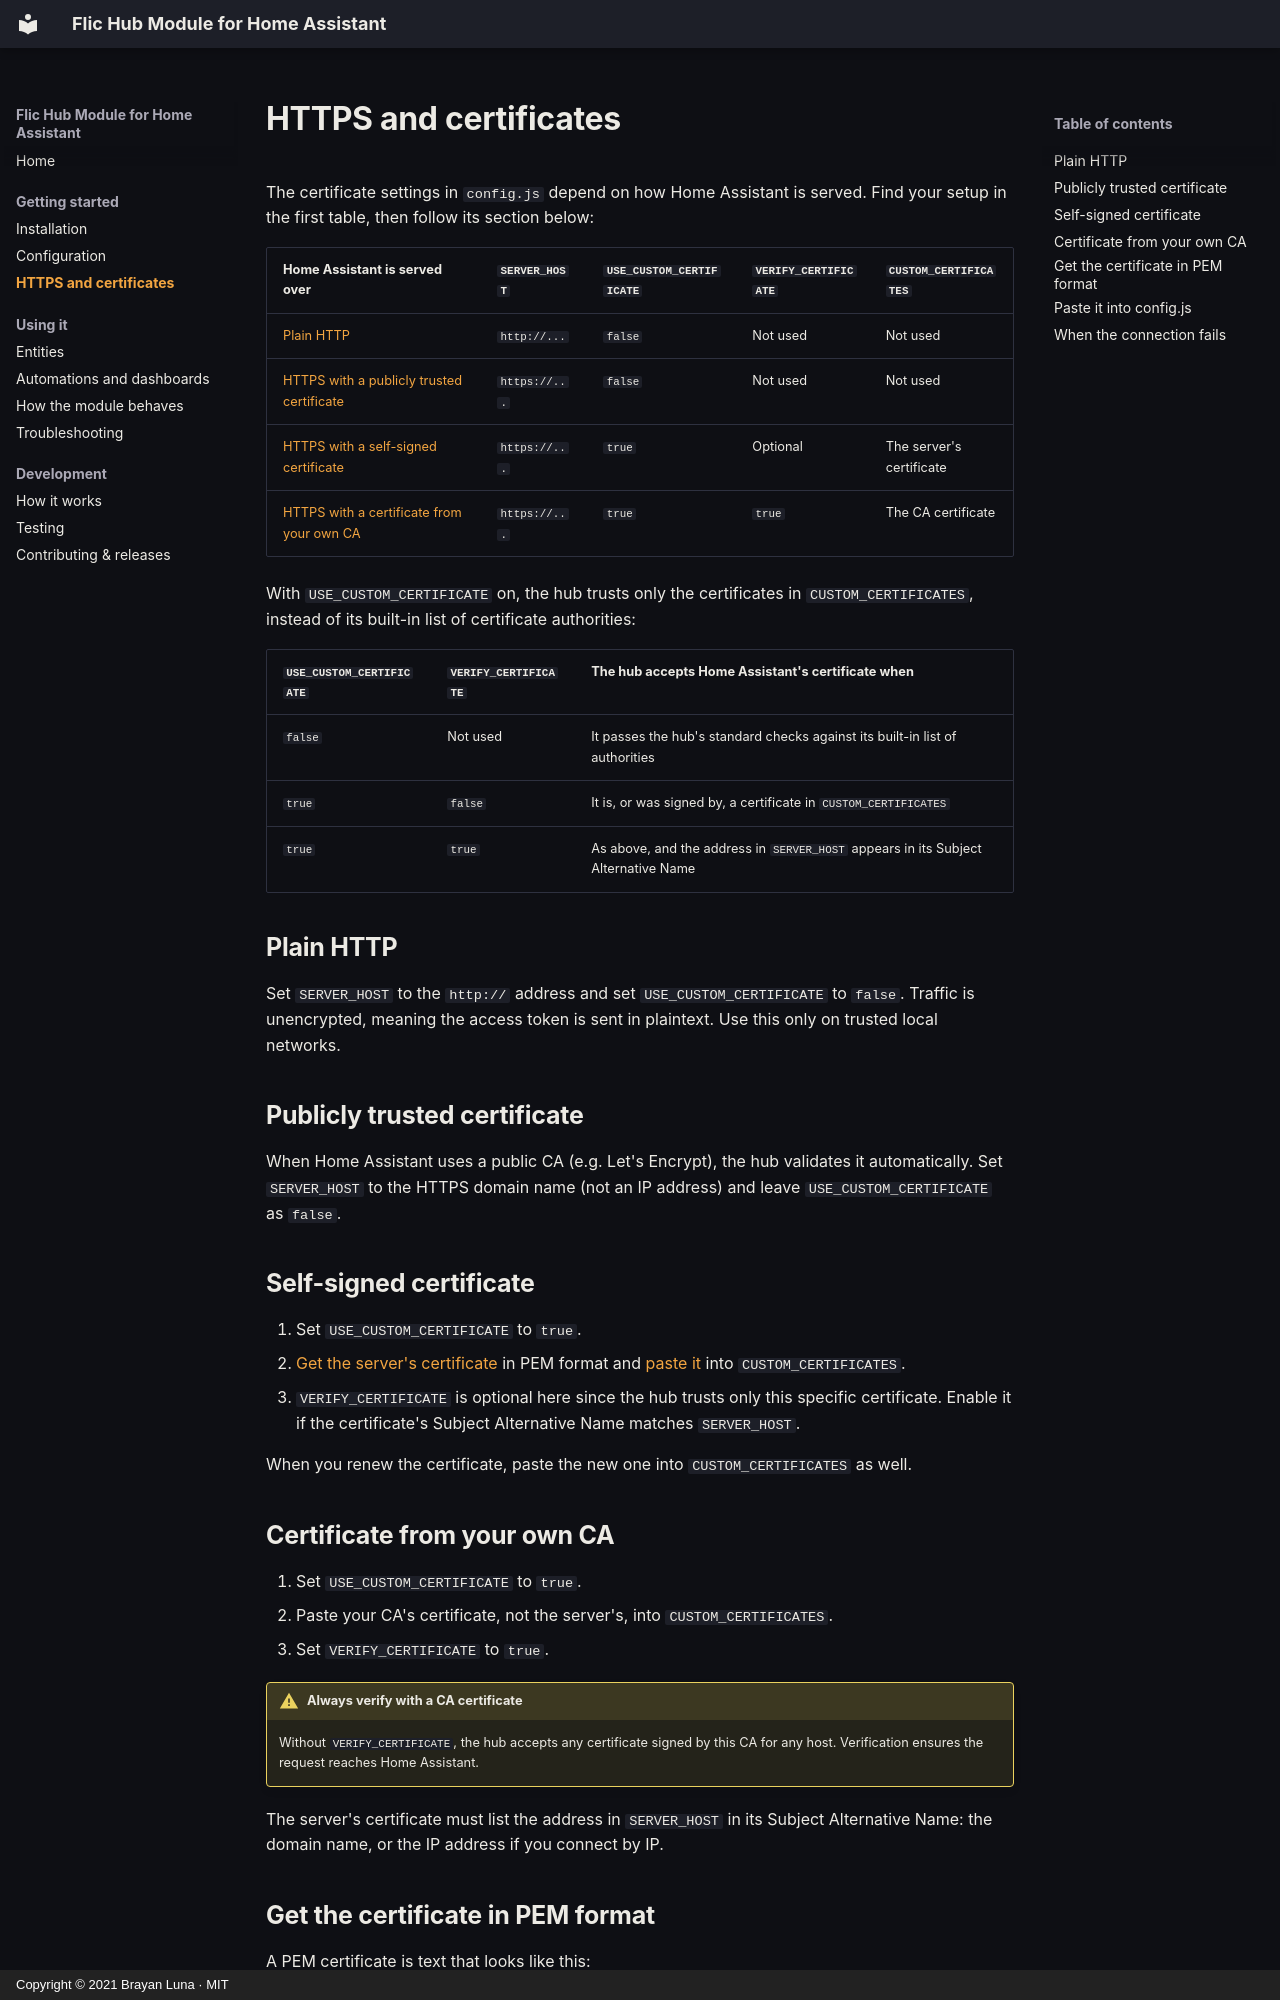

repository: blunan/ha-flichub-module · page: https/index.html · generator: mkdocs · copyright: Copyright © 2021 Brayan Luna · MIT

# HTTPS and certificates

The certificate settings in `config.js` depend on how Home Assistant is served. Find your setup in the first table, then follow its section below:

| Home Assistant is served over | `SERVER_HOST` | `USE_CUSTOM_CERTIFICATE` | `VERIFY_CERTIFICATE` | `CUSTOM_CERTIFICATES` |
|---|---|---|---|---|
| [Plain HTTP](#plain-http) | `http://...` | `false` | Not used | Not used |
| [HTTPS with a publicly trusted certificate](#publicly-trusted) | `https://...` | `false` | Not used | Not used |
| [HTTPS with a self-signed certificate](#self-signed) | `https://...` | `true` | Optional | The server's certificate |
| [HTTPS with a certificate from your own CA](#own-ca) | `https://...` | `true` | `true` | The CA certificate |

With `USE_CUSTOM_CERTIFICATE` on, the hub trusts only the certificates in `CUSTOM_CERTIFICATES`, instead of its built-in list of certificate authorities:

| `USE_CUSTOM_CERTIFICATE` | `VERIFY_CERTIFICATE` | The hub accepts Home Assistant's certificate when |
|---|---|---|
| `false` | Not used | It passes the hub's standard checks against its built-in list of authorities |
| `true` | `false` | It is, or was signed by, a certificate in `CUSTOM_CERTIFICATES` |
| `true` | `true` | As above, and the address in `SERVER_HOST` appears in its Subject Alternative Name |

## Plain HTTP { #plain-http }

Set `SERVER_HOST` to the `http://` address and set `USE_CUSTOM_CERTIFICATE` to `false`. Traffic is unencrypted, meaning the access token is sent in plaintext. Use this only on trusted local networks.

## Publicly trusted certificate { #publicly-trusted }

When Home Assistant uses a public CA (e.g. Let's Encrypt), the hub validates it automatically. Set `SERVER_HOST` to the HTTPS domain name (not an IP address) and leave `USE_CUSTOM_CERTIFICATE` as `false`.

## Self-signed certificate { #self-signed }

1. Set `USE_CUSTOM_CERTIFICATE` to `true`.
2. [Get the server's certificate](#get-the-certificate) in PEM format and [paste it](#paste-the-certificate) into `CUSTOM_CERTIFICATES`.
3. `VERIFY_CERTIFICATE` is optional here since the hub trusts only this specific certificate. Enable it if the certificate's Subject Alternative Name matches `SERVER_HOST`.

When you renew the certificate, paste the new one into `CUSTOM_CERTIFICATES` as well.

## Certificate from your own CA { #own-ca }

1. Set `USE_CUSTOM_CERTIFICATE` to `true`.
2. Paste your CA's certificate, not the server's, into `CUSTOM_CERTIFICATES`.
3. Set `VERIFY_CERTIFICATE` to `true`.

!!! warning "Always verify with a CA certificate"
    Without `VERIFY_CERTIFICATE`, the hub accepts any certificate signed by this CA for any host. Verification ensures the request reaches Home Assistant.

The server's certificate must list the address in `SERVER_HOST` in its Subject Alternative Name: the domain name, or the IP address if you connect by IP.
